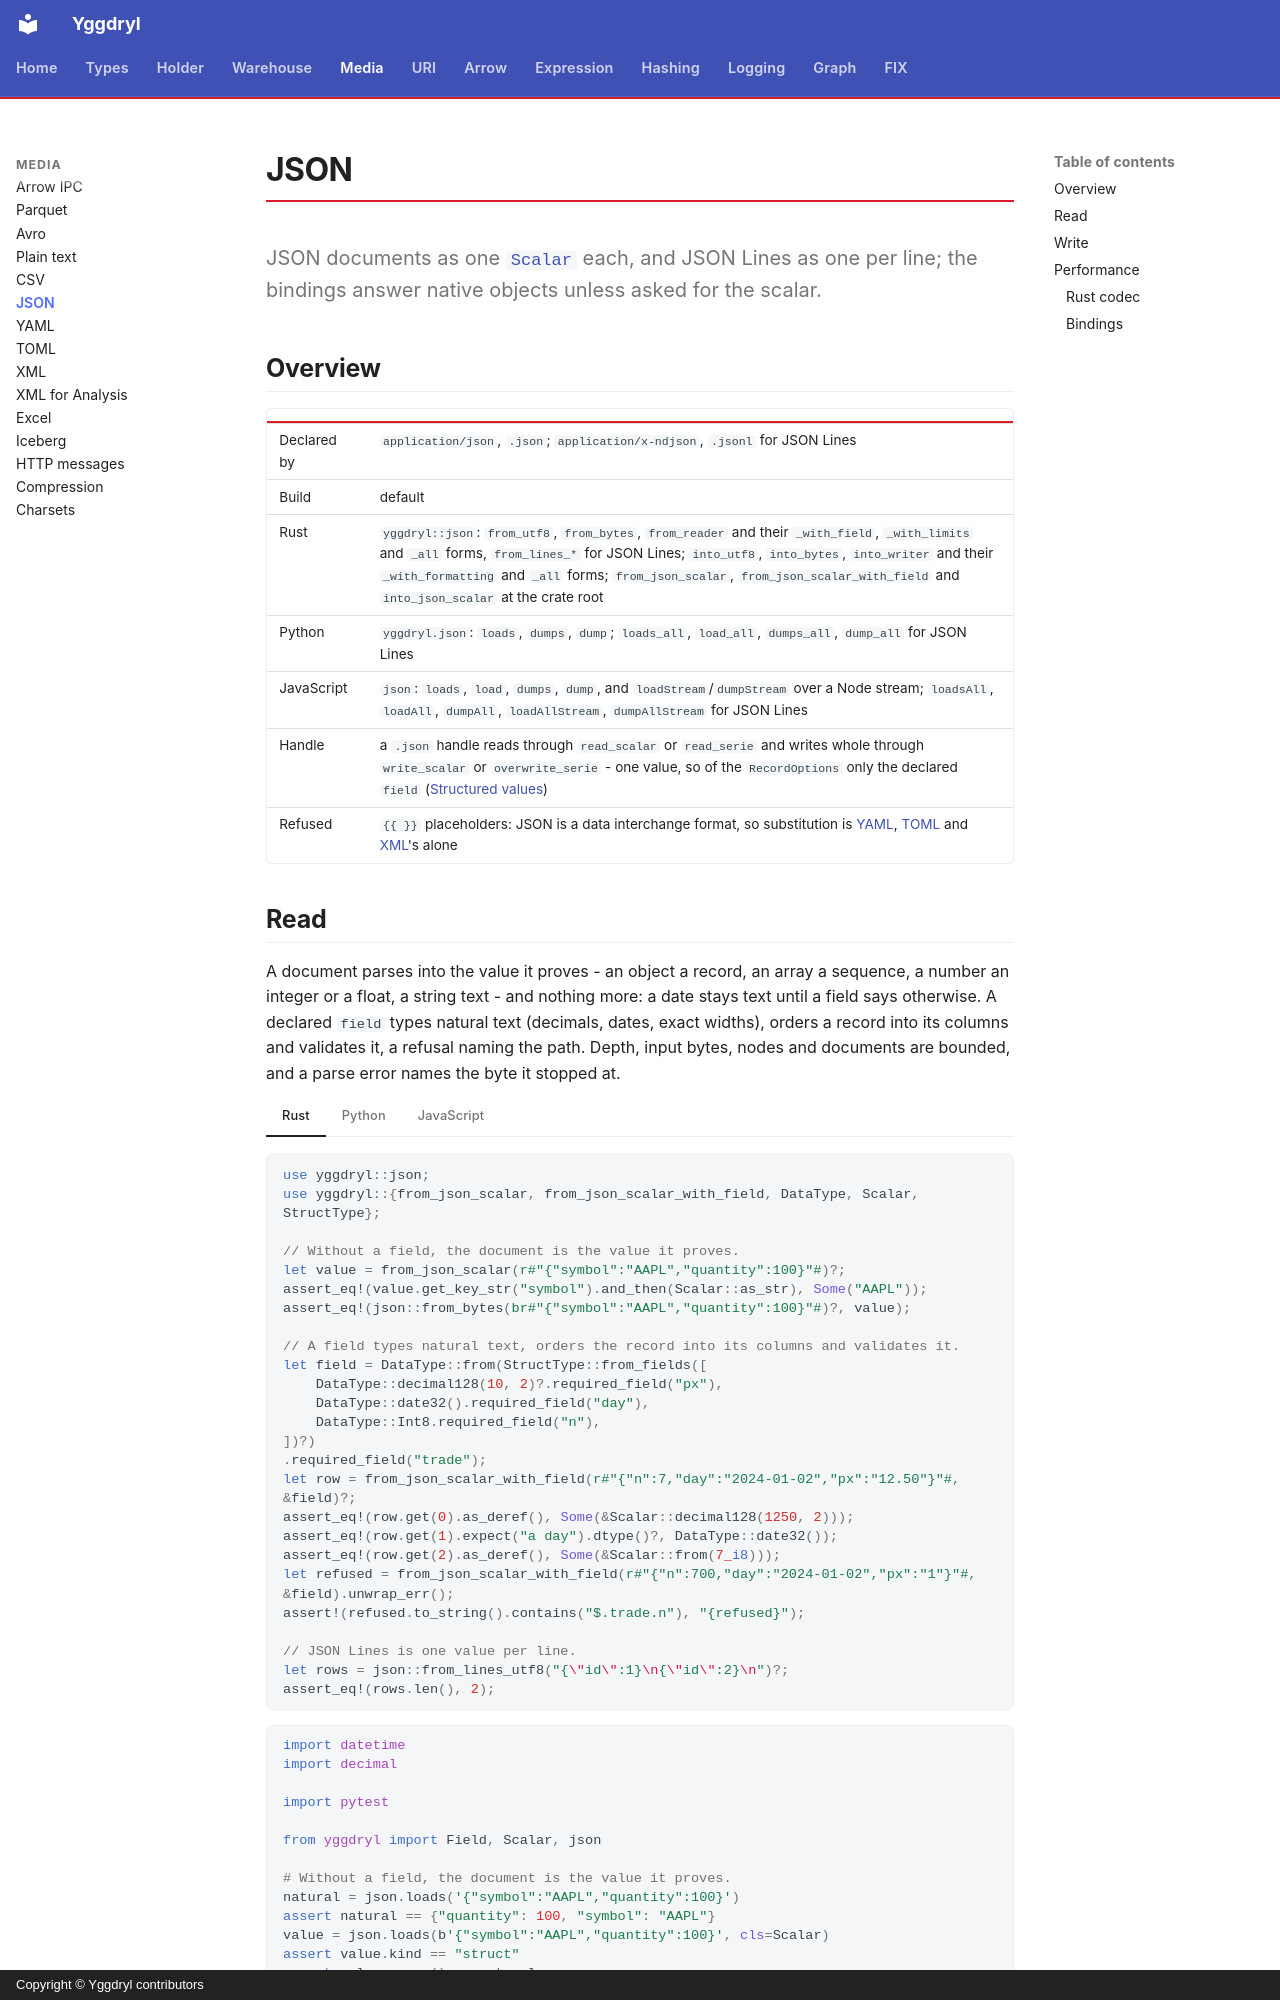

repository: Platob/yggdryl · page: media/json/index.html · generator: mkdocs · copyright: Copyright © Yggdryl contributors

# JSON

JSON documents as one [`Scalar`](../types/scalar.md) each, and JSON Lines as one per line; the bindings answer native objects unless asked for the scalar.

## Overview

| | |
| --- | --- |
| Declared by | `application/json`, `.json`; `application/x-ndjson`, `.jsonl` for JSON Lines |
| Build | default |
| Rust | `yggdryl::json`: `from_utf8`, `from_bytes`, `from_reader` and their `_with_field`, `_with_limits` and `_all` forms, `from_lines_*` for JSON Lines; `into_utf8`, `into_bytes`, `into_writer` and their `_with_formatting` and `_all` forms; `from_json_scalar`, `from_json_scalar_with_field` and `into_json_scalar` at the crate root |
| Python | `yggdryl.json`: `loads`, `dumps`, `dump`; `loads_all`, `load_all`, `dumps_all`, `dump_all` for JSON Lines |
| JavaScript | `json`: `loads`, `load`, `dumps`, `dump`, and `loadStream`/`dumpStream` over a Node stream; `loadsAll`, `loadAll`, `dumpAll`, `loadAllStream`, `dumpAllStream` for JSON Lines |
| Handle | a `.json` handle reads through `read_scalar` or `read_serie` and writes whole through `write_scalar` or `overwrite_serie` - one value, so of the `RecordOptions` only the declared `field` ([Structured values](../holder/index.md#structured-values)) |
| Refused | `{{ }}` placeholders: JSON is a data interchange format, so substitution is [YAML](yaml.md#read), [TOML](toml.md#read) and [XML](xml.md#read)'s alone |
